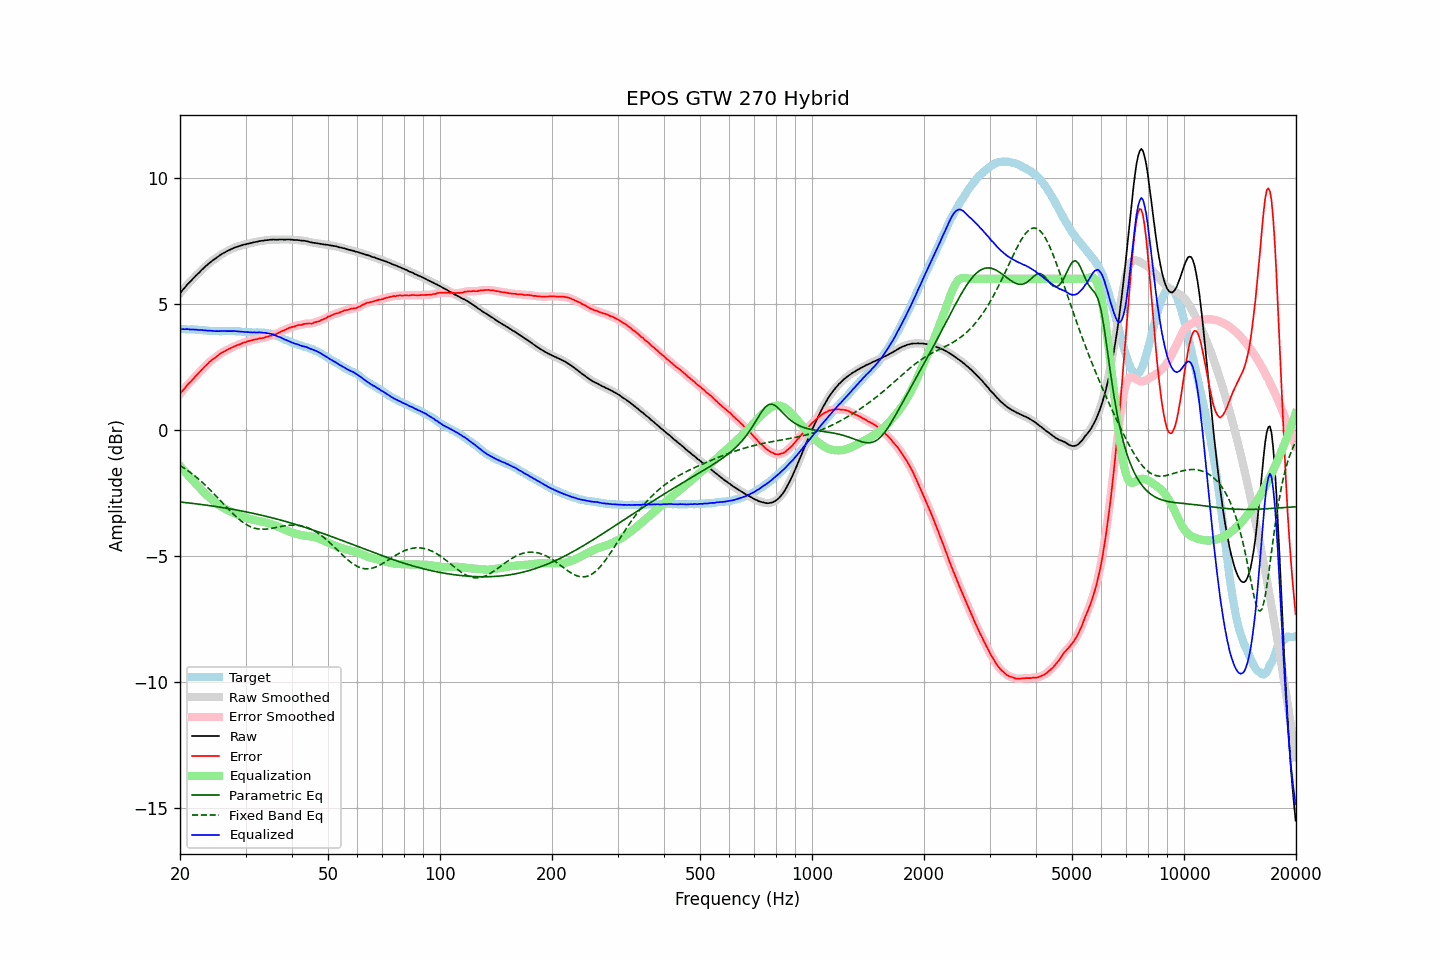

Data behind this chart, as committed beside it:
frequency, raw, error, smoothed, error_smoothed, equalization, parametric_eq, fixed_band_eq, equalized_raw, equalized_smoothed, target
20.00, 5.42, 1.42, 5.42, 1.42, -1.43, -2.87, -1.41, 3.99, 3.99, 4.00
20.20, 5.50, 1.50, 5.50, 1.50, -1.50, -2.87, -1.45, 4.00, 4.00, 4.00
20.40, 5.58, 1.58, 5.58, 1.58, -1.58, -2.88, -1.49, 4.00, 4.00, 4.00
20.61, 5.65, 1.65, 5.65, 1.66, -1.65, -2.89, -1.54, 3.99, 4.00, 4.00
20.81, 5.73, 1.74, 5.73, 1.74, -1.73, -2.89, -1.58, 4.00, 4.00, 3.99
21.02, 5.80, 1.81, 5.79, 1.81, -1.80, -2.90, -1.63, 4.00, 3.99, 3.99
21.23, 5.86, 1.87, 5.86, 1.88, -1.87, -2.91, -1.67, 3.99, 3.99, 3.99
21.44, 5.93, 1.93, 5.93, 1.94, -1.94, -2.91, -1.72, 3.99, 3.98, 4.00
21.66, 6.00, 2.01, 6.00, 2.01, -2.01, -2.92, -1.77, 3.98, 3.98, 3.99
21.87, 6.06, 2.07, 6.06, 2.08, -2.08, -2.93, -1.82, 3.98, 3.98, 3.98
22.09, 6.13, 2.15, 6.13, 2.15, -2.15, -2.94, -1.87, 3.98, 3.98, 3.97
22.31, 6.19, 2.22, 6.19, 2.22, -2.22, -2.95, -1.93, 3.97, 3.97, 3.97
22.54, 6.25, 2.28, 6.25, 2.29, -2.28, -2.95, -1.98, 3.96, 3.97, 3.96
22.76, 6.32, 2.36, 6.31, 2.35, -2.35, -2.96, -2.04, 3.97, 3.96, 3.96
22.99, 6.38, 2.42, 6.38, 2.42, -2.42, -2.97, -2.09, 3.96, 3.96, 3.96
23.22, 6.44, 2.49, 6.44, 2.48, -2.49, -2.98, -2.15, 3.95, 3.95, 3.95
23.45, 6.50, 2.55, 6.50, 2.55, -2.55, -2.99, -2.21, 3.95, 3.95, 3.95
23.69, 6.55, 2.61, 6.55, 2.61, -2.61, -3.00, -2.27, 3.94, 3.94, 3.94
23.92, 6.61, 2.68, 6.61, 2.67, -2.67, -3.00, -2.34, 3.94, 3.94, 3.93
24.16, 6.66, 2.73, 6.66, 2.73, -2.72, -3.01, -2.40, 3.93, 3.93, 3.93
24.40, 6.71, 2.78, 6.71, 2.78, -2.78, -3.02, -2.46, 3.93, 3.93, 3.93
24.65, 6.76, 2.83, 6.76, 2.83, -2.83, -3.03, -2.53, 3.93, 3.92, 3.93
24.89, 6.80, 2.87, 6.80, 2.87, -2.88, -3.04, -2.60, 3.92, 3.92, 3.93
25.14, 6.85, 2.92, 6.85, 2.92, -2.93, -3.05, -2.66, 3.92, 3.92, 3.93
25.39, 6.89, 2.97, 6.89, 2.97, -2.97, -3.06, -2.73, 3.92, 3.92, 3.92
25.65, 6.94, 3.02, 6.94, 3.02, -3.02, -3.07, -2.80, 3.92, 3.92, 3.91
25.91, 6.98, 3.06, 6.98, 3.06, -3.06, -3.08, -2.87, 3.92, 3.92, 3.91
26.16, 7.02, 3.10, 7.02, 3.10, -3.09, -3.09, -2.94, 3.92, 3.92, 3.92
26.43, 7.05, 3.13, 7.05, 3.13, -3.13, -3.10, -3.00, 3.92, 3.92, 3.92
26.69, 7.09, 3.17, 7.09, 3.16, -3.17, -3.11, -3.07, 3.92, 3.92, 3.92
26.96, 7.12, 3.20, 7.12, 3.20, -3.20, -3.12, -3.14, 3.92, 3.92, 3.92
27.23, 7.15, 3.23, 7.15, 3.23, -3.23, -3.13, -3.20, 3.92, 3.92, 3.92
27.50, 7.18, 3.26, 7.18, 3.26, -3.26, -3.15, -3.27, 3.92, 3.92, 3.92
27.77, 7.21, 3.28, 7.21, 3.29, -3.29, -3.16, -3.33, 3.92, 3.92, 3.93
28.05, 7.24, 3.32, 7.24, 3.32, -3.32, -3.17, -3.39, 3.92, 3.92, 3.92
28.33, 7.26, 3.34, 7.26, 3.34, -3.34, -3.18, -3.45, 3.91, 3.91, 3.91
28.62, 7.28, 3.37, 7.28, 3.37, -3.37, -3.19, -3.51, 3.91, 3.91, 3.90
28.90, 7.30, 3.39, 7.30, 3.39, -3.40, -3.20, -3.56, 3.90, 3.90, 3.91
29.19, 7.32, 3.42, 7.32, 3.42, -3.42, -3.22, -3.62, 3.90, 3.90, 3.90
29.48, 7.34, 3.45, 7.34, 3.44, -3.44, -3.23, -3.66, 3.89, 3.89, 3.89
29.78, 7.36, 3.47, 7.36, 3.47, -3.47, -3.24, -3.71, 3.89, 3.89, 3.89
30.08, 7.37, 3.48, 7.37, 3.49, -3.49, -3.26, -3.75, 3.88, 3.88, 3.89
30.38, 7.39, 3.51, 7.39, 3.51, -3.51, -3.27, -3.79, 3.88, 3.88, 3.87
30.68, 7.40, 3.53, 7.40, 3.53, -3.53, -3.28, -3.82, 3.87, 3.87, 3.87
30.99, 7.42, 3.55, 7.42, 3.55, -3.55, -3.29, -3.85, 3.87, 3.87, 3.87
31.30, 7.43, 3.56, 7.43, 3.56, -3.56, -3.31, -3.87, 3.87, 3.87, 3.87
31.61, 7.45, 3.58, 7.44, 3.58, -3.58, -3.32, -3.90, 3.87, 3.87, 3.87
31.93, 7.46, 3.59, 7.46, 3.59, -3.59, -3.34, -3.91, 3.87, 3.87, 3.86
32.24, 7.47, 3.60, 7.47, 3.61, -3.60, -3.35, -3.93, 3.86, 3.87, 3.87
32.57, 7.49, 3.63, 7.49, 3.62, -3.62, -3.37, -3.94, 3.87, 3.87, 3.86
32.89, 7.50, 3.63, 7.50, 3.63, -3.63, -3.38, -3.94, 3.87, 3.87, 3.87
33.22, 7.51, 3.64, 7.51, 3.64, -3.64, -3.39, -3.95, 3.86, 3.86, 3.87
33.55, 7.51, 3.65, 7.51, 3.65, -3.66, -3.41, -3.95, 3.85, 3.86, 3.86
33.89, 7.53, 3.68, 7.52, 3.67, -3.67, -3.43, -3.94, 3.85, 3.85, 3.85
34.23, 7.53, 3.69, 7.53, 3.69, -3.69, -3.44, -3.94, 3.84, 3.84, 3.84
34.57, 7.54, 3.70, 7.54, 3.71, -3.71, -3.46, -3.93, 3.83, 3.83, 3.84
34.92, 7.55, 3.74, 7.55, 3.73, -3.73, -3.47, -3.92, 3.82, 3.82, 3.81
35.27, 7.55, 3.74, 7.55, 3.75, -3.75, -3.49, -3.91, 3.80, 3.80, 3.81
35.62, 7.56, 3.78, 7.55, 3.77, -3.77, -3.50, -3.90, 3.79, 3.78, 3.78
35.97, 7.55, 3.79, 7.55, 3.79, -3.79, -3.52, -3.89, 3.75, 3.76, 3.76
... 635 more rows
